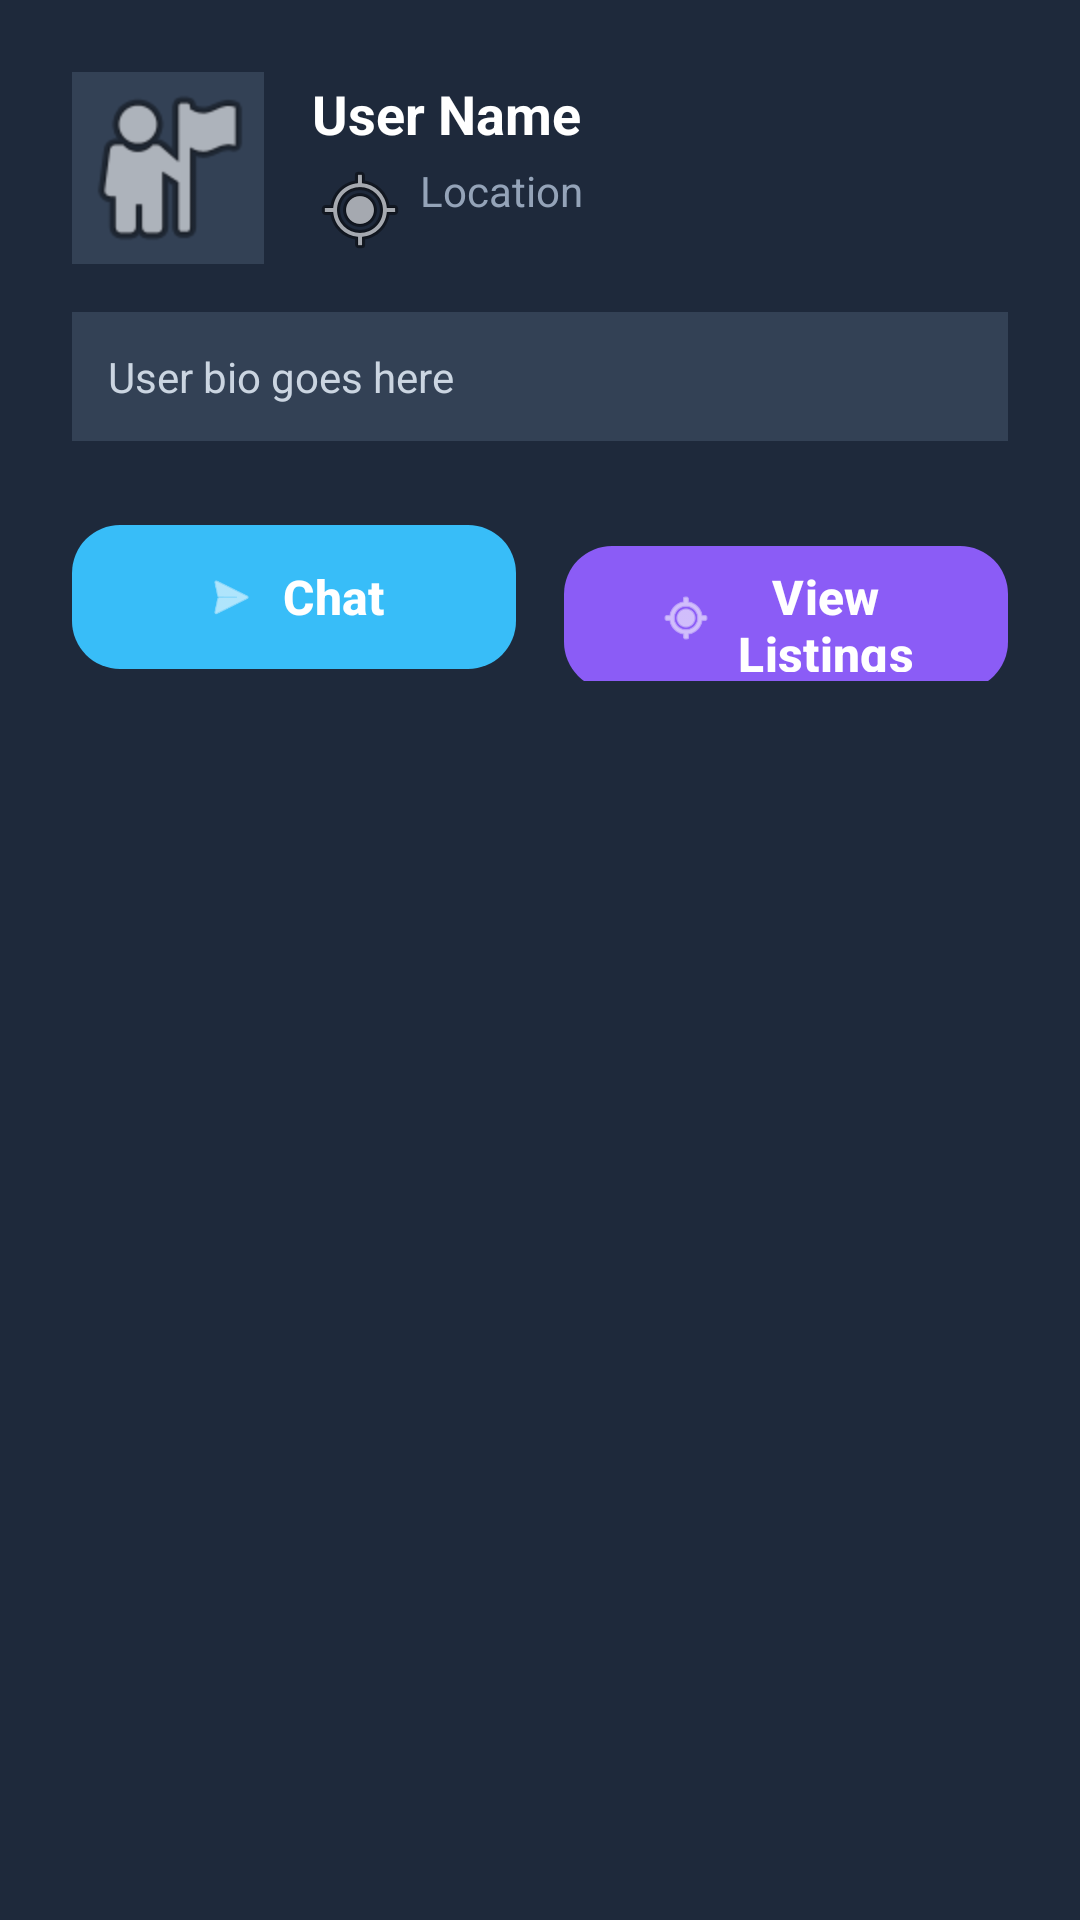

Layout XML and referenced resources for this Android screen:
<!-- AndroidManifest.xml: application theme Theme.RemasFinalProject -->
<!-- res/layout/user_profile_bottom_sheet.xml -->
<?xml version="1.0" encoding="utf-8"?>
<LinearLayout xmlns:android="http://schemas.android.com/apk/res/android"
    xmlns:app="http://schemas.android.com/apk/res-auto"
    android:layout_width="match_parent"
    android:layout_height="wrap_content"
    android:orientation="vertical"
    android:padding="24dp"
    android:background="#1E293B">

    
    <LinearLayout
        android:layout_width="match_parent"
        android:layout_height="wrap_content"
        android:orientation="horizontal"
        android:gravity="center_vertical"
        android:layout_marginBottom="16dp">

        <ImageView
            android:id="@+id/ivUserProfileSheet"
            android:layout_width="64dp"
            android:layout_height="64dp"
            android:src="@android:drawable/ic_menu_myplaces"
            android:scaleType="centerCrop"
            android:background="#334155"
            android:layout_marginEnd="16dp" />

        <LinearLayout
            android:layout_width="0dp"
            android:layout_height="wrap_content"
            android:layout_weight="1"
            android:orientation="vertical">

            <TextView
                android:id="@+id/tvUserNameSheet"
                android:layout_width="wrap_content"
                android:layout_height="wrap_content"
                android:text="User Name"
                android:textColor="#FFFFFF"
                android:textSize="18sp"
                android:textStyle="bold"
                android:layout_marginBottom="4dp" />

            <TextView
                android:id="@+id/tvUserLocationSheet"
                android:layout_width="wrap_content"
                android:layout_height="wrap_content"
                android:text="Location"
                android:textColor="#94A3B8"
                android:textSize="14sp"
                android:drawablePadding="4dp"
                android:drawableStart="@android:drawable/ic_menu_mylocation" />

        </LinearLayout>

    </LinearLayout>

    
    <TextView
        android:id="@+id/tvUserBioSheet"
        android:layout_width="match_parent"
        android:layout_height="wrap_content"
        android:text="User bio goes here"
        android:textColor="#CBD5E1"
        android:textSize="14sp"
        android:layout_marginBottom="24dp"
        android:padding="12dp"
        android:background="#334155"
        android:lineSpacingExtra="2dp" />

    
    <LinearLayout
        android:layout_width="match_parent"
        android:layout_height="wrap_content"
        android:orientation="horizontal">

        <com.google.android.material.button.MaterialButton
            android:id="@+id/btnChat"
            android:layout_width="0dp"
            android:layout_height="56dp"
            android:layout_weight="1"
            android:layout_marginEnd="8dp"
            android:text="Chat"
            android:textAllCaps="false"
            android:textColor="#FFFFFF"
            android:textSize="16sp"
            android:textStyle="bold"
            app:backgroundTint="#38BDF8"
            app:cornerRadius="16dp"
            app:icon="@android:drawable/ic_menu_send"
            app:iconGravity="textStart"
            app:iconPadding="8dp" />

        <com.google.android.material.button.MaterialButton
            android:id="@+id/btnViewListings"
            android:layout_width="0dp"
            android:layout_height="56dp"
            android:layout_weight="1"
            android:layout_marginStart="8dp"
            android:text="View Listings"
            android:textAllCaps="false"
            android:textColor="#FFFFFF"
            android:textSize="16sp"
            android:textStyle="bold"
            app:backgroundTint="#8B5CF6"
            app:cornerRadius="16dp"
            app:icon="@android:drawable/ic_menu_mylocation"
            app:iconGravity="textStart"
            app:iconPadding="8dp" />

    </LinearLayout>

</LinearLayout>
<!-- resources referenced by this layout -->
<resources>
  <style name="Theme.RemasFinalProject" parent="Base.Theme.RemasFinalProject" />
  <style name="Base.Theme.RemasFinalProject" parent="Theme.Material3.DayNight.NoActionBar">
          
          
      </style>
</resources>
